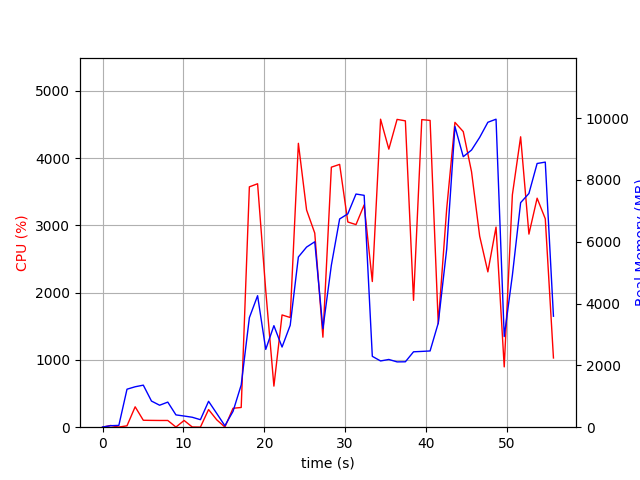

The table this chart was drawn from, first rows:
elapsed_time, nproc, cpu, mem_real, mem_virtual
4.1484832763671875e-05, 1, 0.0, 6.129, 3057
1.007, 2, 25.8, 48.57, 159.4
2.015, 2, 2.0, 58.18, 168.7
3.024, 11, 20.8, 1229, 5707
4.033, 6, 303.4, 1308, 4592
5.041, 9, 103.1, 1360, 5646
6.05, 5, 101.2, 845.8, 3667
7.059, 3, 100.0, 710.7, 2948
8.068, 3, 100.1, 811.7, 3060
9.077, 4, 2.0, 398.1, 2780
10.09, 3, 100.1, 361.2, 2504
11.1, 3, 3.0, 321.7, 2452
12.1, 3, 1.0, 242.9, 2378
13.11, 7, 262.5, 837.6, 4138
14.12, 4, 110.1, 444.6, 2890
15.13, 2, 2.0, 46.35, 89.16
16.14, 1, 281.7, 513, 4414
17.15, 1, 293.3, 1367, 7238
18.16, 1, 3575, 3542, 9761
19.17, 1, 3620, 4254, 10120
20.18, 1, 2031, 2517, 10120
21.19, 1, 611.0, 3284, 15752
22.2, 1, 1670, 2593, 10184
23.21, 1, 1631, 3296, 21460
24.22, 1, 4222, 5506, 22780
25.23, 1, 3230, 5826, 22860
26.24, 1, 2887, 5998, 22860
27.25, 1, 1339, 3184, 22860
28.3, 1, 3867, 5241, 29210
29.32, 1, 3909, 6736, 29472
30.33, 1, 3052, 6901, 29472
31.34, 1, 3013, 7542, 29472
32.35, 1, 3306, 7500, 29472
33.36, 1, 2167, 2292, 27424
34.38, 1, 4581, 2143, 27424
35.41, 1, 4135, 2191, 27424
36.43, 1, 4578, 2113, 27424
37.45, 1, 4556, 2116, 31520
38.46, 1, 1887, 2439, 32544
39.48, 1, 4574, 2452, 32544
40.51, 1, 4562, 2466, 32544
41.52, 1, 1538, 3367, 33568
42.56, 1, 3247, 5759, 33568
43.58, 1, 4533, 9727, 40752
44.61, 1, 4396, 8750, 40772
45.63, 1, 3799, 8965, 40772
46.64, 1, 2841, 9375, 40772
47.65, 1, 2310, 9863, 40868
48.66, 1, 2976, 9963, 40868
49.68, 1, 897.1, 2932, 40868
50.69, 1, 3457, 4915, 40868
51.71, 1, 4319, 7263, 41132
52.73, 1, 2872, 7560, 41132
53.75, 1, 3406, 8530, 41244
54.75, 1, 3100, 8575, 41244
55.77, 1, 1030, 3590, 43292
